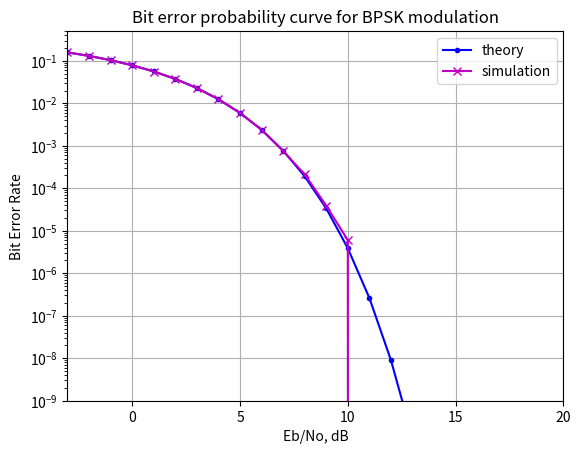

The script that saved this image:
import numpy as np
from scipy.special import erfc
import matplotlib.pyplot as plt
import math
import random


def gen_random_binary_digit():
    # 0 or 1 drawn from an uniform probability distribution
    return random.choices([0,1], [0.5,0.5])[0]


N = 10**6  # number of bits or symbols
np.random.seed(100)  # initializing the random seed
np.random.seed(200)  # initializing the random seed for Gaussian noise

# Transmitter
ip = np.random.rand(N) > 0.5  # generating 0, 1 with equal probability
s = 2 * ip - 1  # BPSK modulation: 0 -> -1, 1 -> 1
n = (1 / np.sqrt(2)) * (np.random.randn(N) + 1j * np.random.randn(N))  
Eb_N0_dB = np.arange(-3, 20)  # multiple Eb/N0 values

nErr = np.zeros(len(Eb_N0_dB)) 

for ii in range(len(Eb_N0_dB)):
    # Noise addition
    y = s + 10 ** (-Eb_N0_dB[ii] / 20) * n  # additive white Gaussian noise

   
    ipHat = np.real(y) > 0


    # Counting the errors
    nErr[ii] = np.sum(ip != ipHat)


simBer = nErr / N  
theoryBer = 0.5 * erfc(np.sqrt(10 ** (Eb_N0_dB / 10))) 
plt.figure()
plt.semilogy(Eb_N0_dB, theoryBer, 'b.-', label='theory')

plt.semilogy(Eb_N0_dB, simBer, 'mx-', label='simulation')
plt.axis([-3, 20, 10 ** -9, 0.5])
plt.grid(True)
plt.legend()
plt.xlabel('Eb/No, dB')
plt.ylabel('Bit Error Rate')
plt.title('Bit error probability curve for BPSK modulation')
plt.show()

print(simBer)